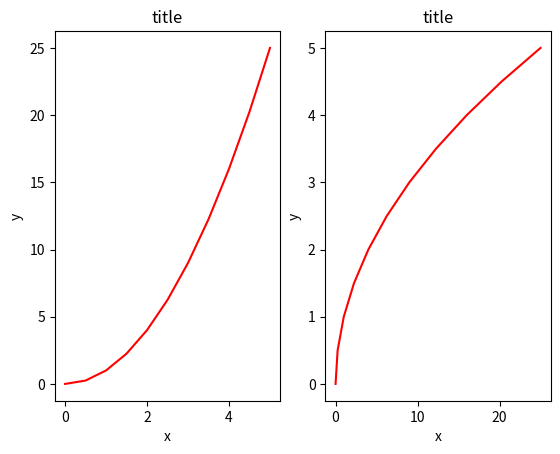

Here is the Python script that generated this plot:
import matplotlib.pyplot as plt
import numpy as np

# Example
x = np.linspace(0, 5, 11)
y = x ** 2

# Subplot
# Use similar to plt.figure() except use tuple unpacking to grab fig and axes
fig3, axes3 = plt.subplots(nrows=1, ncols=2)

# Now use the axes object to add stuff to plot
axes3[0].plot(x, y, 'r')
axes3[1].plot(y, x, 'r')
for ax in axes3:
    ax.set_xlabel('x')
    ax.set_ylabel('y')
    ax.set_title('title')

plt.show()